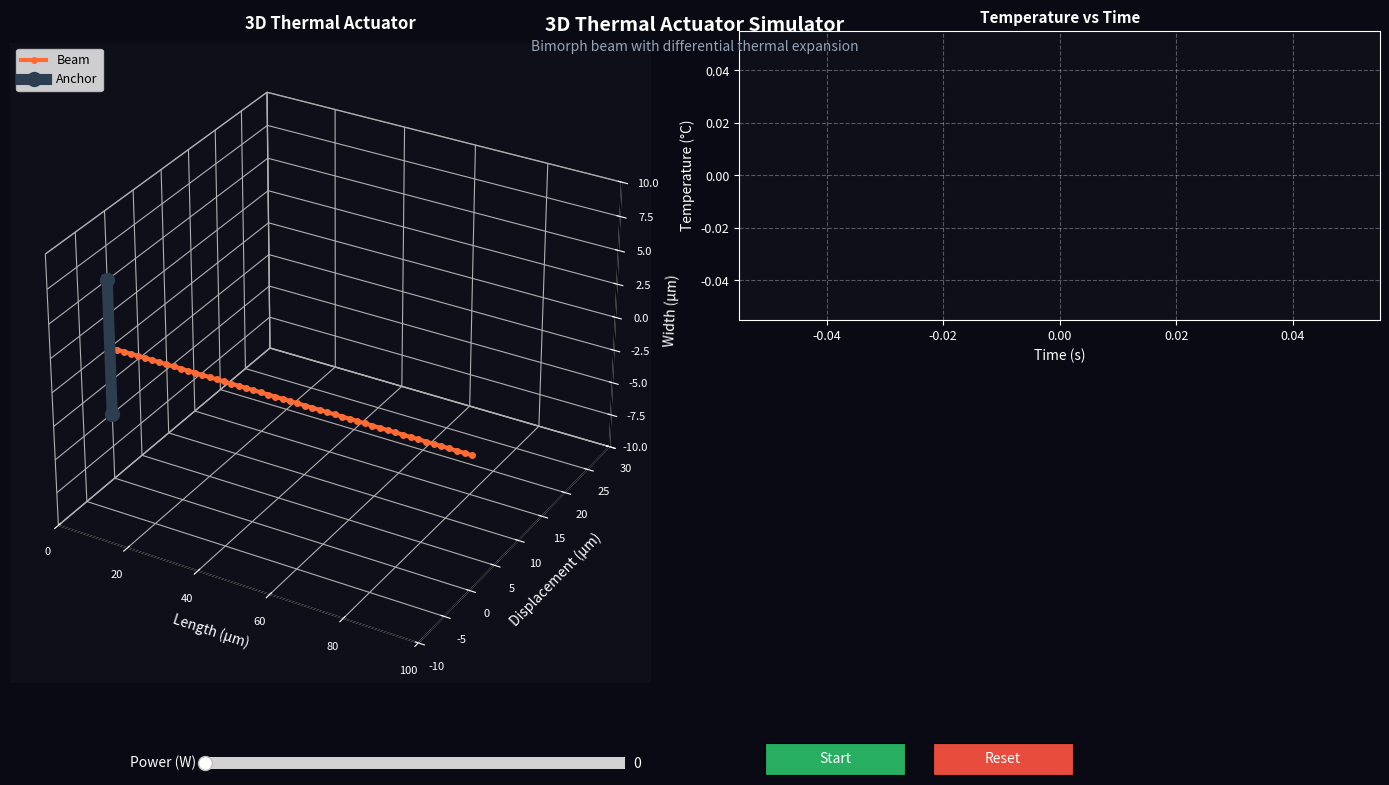

The script that saved this image:
"""
3D Thermal Actuator Simulator
==============================
Simulates a bimorph thermal actuator with real-time 3D visualization.

Author: Silicon Fabrication Handbook
License: MIT
"""

import numpy as np
import matplotlib.pyplot as plt
from matplotlib.animation import FuncAnimation
from mpl_toolkits.mplot3d import Axes3D
from matplotlib.widgets import Slider, Button
import matplotlib.patches as mpatches

class ThermalActuator:
    """Bimorph thermal actuator model"""
    
    def __init__(self, length=100e-6, width=20e-6, thickness=2e-6):
        # Geometry (in meters)
        self.L = length
        self.W = width
        self.t = thickness
        
        # Material properties
        self.alpha1 = 2.6e-6  # Thermal expansion Si (1/K)
        self.alpha2 = 14.2e-6  # Thermal expansion Al (1/K)
        self.E1 = 170e9  # Young's modulus Si (Pa)
        self.E2 = 70e9   # Young's modulus Al (Pa)
        
        # Thermal properties
        self.k_thermal = 148  # Thermal conductivity Si (W/m·K)
        self.c_p = 700  # Specific heat (J/kg·K)
        self.rho = 2330  # Density (kg/m³)
        
        # State
        self.T = 25  # Temperature (°C)
        self.T_ambient = 25
        self.power = 0  # Heating power (W)
        
    def compute_curvature(self, delta_T):
        """Compute beam curvature due to thermal mismatch"""
        delta_alpha = self.alpha2 - self.alpha1
        # Simplified curvature for bimorph
        kappa = (6 * delta_alpha * delta_T) / self.t
        return kappa
    
    def compute_displacement(self, delta_T):
        """Compute tip displacement"""
        kappa = self.compute_curvature(delta_T)
        # Tip displacement for cantilever
        displacement = 0.5 * kappa * self.L**2
        return displacement
    
    def update_temperature(self, dt):
        """Update temperature with thermal dynamics"""
        # Heating
        heat_in = self.power
        # Cooling (simplified convection)
        heat_out = 0.5 * (self.T - self.T_ambient)
        # Temperature change
        mass = self.rho * self.L * self.W * self.t
        dT_dt = (heat_in - heat_out) / (mass * self.c_p)
        self.T += dT_dt * dt
        self.T = max(self.T_ambient, min(self.T, 300))  # Limit range
        
    def get_beam_shape(self, n_points=50):
        """Generate 3D coordinates of bent beam"""
        x = np.linspace(0, self.L * 1e6, n_points)  # Convert to µm
        delta_T = self.T - self.T_ambient
        kappa = self.compute_curvature(delta_T)
        
        # Beam deflection (parabolic approximation)
        y = 0.5 * kappa * (x * 1e-6)**2 * 1e6  # Convert back to µm
        z = np.zeros_like(x)
        
        return x, y, z

class ThermalActuatorSimulator:
    """Interactive 3D visualization"""
    
    def __init__(self):
        self.actuator = ThermalActuator()
        self.time = 0
        self.running = False
        
        # Setup figure
        self.fig = plt.figure(figsize=(14, 8))
        self.fig.patch.set_facecolor('#0a0a14')
        
        # 3D plot
        self.ax3d = self.fig.add_subplot(121, projection='3d')
        self.ax3d.set_facecolor('#0f0f1a')
        
        # Time series plot
        self.ax_time = self.fig.add_subplot(222)
        self.ax_time.set_facecolor('#0f0f1a')
        
        # Metrics plot
        self.ax_metrics = self.fig.add_subplot(224)
        self.ax_metrics.set_facecolor('#0f0f1a')
        
        # Data storage
        self.t_history = []
        self.temp_history = []
        self.disp_history = []
        
        self.setup_plots()
        self.setup_controls()
        
    def setup_plots(self):
        """Initialize all plots"""
        # 3D beam plot
        x, y, z = self.actuator.get_beam_shape()
        self.beam_line, = self.ax3d.plot(x, y, z, 'o-', color='#ff6b35', 
                                          linewidth=3, markersize=4, label='Beam')
        
        # Base anchor
        self.ax3d.plot([0, 0], [0, 0], [-5, 5], 'o-', color='#2c3e50', 
                       linewidth=8, markersize=10, label='Anchor')
        
        self.ax3d.set_xlabel('Length (µm)', color='white', fontsize=10)
        self.ax3d.set_ylabel('Displacement (µm)', color='white', fontsize=10)
        self.ax3d.set_zlabel('Width (µm)', color='white', fontsize=10)
        self.ax3d.set_title('3D Thermal Actuator', color='white', 
                            fontsize=12, fontweight='bold', pad=10)
        self.ax3d.legend(loc='upper left', fontsize=9)
        
        # Set limits
        self.ax3d.set_xlim(0, 100)
        self.ax3d.set_ylim(-10, 30)
        self.ax3d.set_zlim(-10, 10)
        
        # Style 3D axes
        self.ax3d.tick_params(colors='white', labelsize=8)
        self.ax3d.xaxis.pane.fill = False
        self.ax3d.yaxis.pane.fill = False
        self.ax3d.zaxis.pane.fill = False
        self.ax3d.grid(True, alpha=0.2)
        
        # Temperature plot
        self.temp_line, = self.ax_time.plot([], [], 'o-', color='#ff6b35', 
                                             linewidth=2, markersize=3)
        self.ax_time.set_xlabel('Time (s)', color='white', fontsize=10)
        self.ax_time.set_ylabel('Temperature (°C)', color='white', fontsize=10)
        self.ax_time.set_title('Temperature vs Time', color='white', 
                                fontsize=11, fontweight='bold')
        self.ax_time.grid(True, alpha=0.3, color='white', linestyle='--')
        self.ax_time.tick_params(colors='white', labelsize=9)
        for spine in self.ax_time.spines.values():
            spine.set_color('white')
        
        # Metrics text
        self.metrics_text = self.ax_metrics.text(0.1, 0.5, '', 
                                                  transform=self.ax_metrics.transAxes,
                                                  fontsize=11, color='white',
                                                  family='monospace',
                                                  verticalalignment='center')
        self.ax_metrics.axis('off')
        
    def setup_controls(self):
        """Setup interactive controls"""
        # Power slider
        ax_power = plt.axes([0.15, 0.02, 0.3, 0.03])
        ax_power.set_facecolor('#1a1a2e')
        self.slider_power = Slider(ax_power, 'Power (W)', 0, 10, valinit=0,
                                    color='#ff6b35', valstep=0.1)
        self.slider_power.label.set_color('white')
        self.slider_power.valtext.set_color('white')
        self.slider_power.on_changed(self.update_power)
        
        # Start/Stop button
        ax_btn = plt.axes([0.55, 0.02, 0.1, 0.04])
        ax_btn.set_facecolor('#1a1a2e')
        self.btn_toggle = Button(ax_btn, 'Start', color='#27ae60', 
                                  hovercolor='#2ecc71')
        self.btn_toggle.label.set_color('white')
        self.btn_toggle.on_clicked(self.toggle_simulation)
        
        # Reset button
        ax_reset = plt.axes([0.67, 0.02, 0.1, 0.04])
        ax_reset.set_facecolor('#1a1a2e')
        self.btn_reset = Button(ax_reset, 'Reset', color='#e74c3c', 
                                 hovercolor='#c0392b')
        self.btn_reset.label.set_color('white')
        self.btn_reset.on_clicked(self.reset_simulation)
        
    def update_power(self, val):
        """Update heating power"""
        self.actuator.power = val
        
    def toggle_simulation(self, event):
        """Start/stop simulation"""
        self.running = not self.running
        if self.running:
            self.btn_toggle.label.set_text('Pause')
            self.btn_toggle.color = '#e74c3c'
        else:
            self.btn_toggle.label.set_text('Start')
            self.btn_toggle.color = '#27ae60'
            
    def reset_simulation(self, event):
        """Reset simulation"""
        self.running = False
        self.time = 0
        self.actuator.T = 25
        self.actuator.power = 0
        self.slider_power.set_val(0)
        self.t_history.clear()
        self.temp_history.clear()
        self.disp_history.clear()
        self.btn_toggle.label.set_text('Start')
        self.btn_toggle.color = '#27ae60'
        
    def animate(self, frame):
        """Animation update function"""
        if self.running:
            # Update physics
            dt = 0.05  # 50ms time step
            self.actuator.update_temperature(dt)
            self.time += dt
            
            # Store history
            self.t_history.append(self.time)
            self.temp_history.append(self.actuator.T)
            delta_T = self.actuator.T - self.actuator.T_ambient
            disp = self.actuator.compute_displacement(delta_T) * 1e6  # to µm
            self.disp_history.append(disp)
            
            # Keep last 100 points
            if len(self.t_history) > 100:
                self.t_history.pop(0)
                self.temp_history.pop(0)
                self.disp_history.pop(0)
            
            # Update 3D beam
            x, y, z = self.actuator.get_beam_shape()
            self.beam_line.set_data(x, y)
            self.beam_line.set_3d_properties(z)
            
            # Color based on temperature
            temp_norm = (self.actuator.T - 25) / 275
            color_intensity = min(temp_norm, 1.0)
            if color_intensity > 0.5:
                self.beam_line.set_color('#ff3300')
            else:
                self.beam_line.set_color('#ff6b35')
            
            # Update temperature plot
            self.temp_line.set_data(self.t_history, self.temp_history)
            if self.t_history:
                self.ax_time.set_xlim(0, max(10, self.time))
                self.ax_time.set_ylim(20, max(50, max(self.temp_history) + 10))
            
            # Update metrics
            metrics_str = (
                f"━━━━━ MEASUREMENTS ━━━━━\n\n"
                f"Temperature:   {self.actuator.T:6.1f} °C\n"
                f"Displacement:  {disp:6.2f} µm\n"
                f"Bend Angle:    {delta_T * 0.001 * 180/np.pi:6.2f}°\n"
                f"Power:         {self.actuator.power:6.1f} W\n"
                f"Time:          {self.time:6.2f} s\n\n"
                f"━━━━━━━━━━━━━━━━━━━━━━"
            )
            self.metrics_text.set_text(metrics_str)
        
        return self.beam_line, self.temp_line, self.metrics_text
    
    def run(self):
        """Start the simulation"""
        self.anim = FuncAnimation(self.fig, self.animate, interval=50, 
                                   blit=False, cache_frame_data=False)
        plt.tight_layout()
        plt.subplots_adjust(bottom=0.12, top=0.95, hspace=0.3)
        
        # Add info text
        self.fig.text(0.5, 0.95, '3D Thermal Actuator Simulator', 
                      ha='center', fontsize=14, fontweight='bold', color='white')
        self.fig.text(0.5, 0.925, 'Bimorph beam with differential thermal expansion',
                      ha='center', fontsize=10, color='#94a3b8')
        
        plt.show()

if __name__ == '__main__':
    print("="*60)
    print("  3D THERMAL ACTUATOR SIMULATOR")
    print("="*60)
    print("\n📋 Instructions:")
    print("  • Use the 'Power' slider to control heating")
    print("  • Click 'Start' to begin simulation")
    print("  • Click 'Pause' to stop")
    print("  • Click 'Reset' to restart")
    print("  • Drag the 3D plot to rotate the view")
    print("\n💡 Physics:")
    print("  Two materials with different thermal expansion")
    print("  coefficients bend when heated, creating motion.")
    print("\n" + "="*60 + "\n")
    
    simulator = ThermalActuatorSimulator()
    simulator.run()